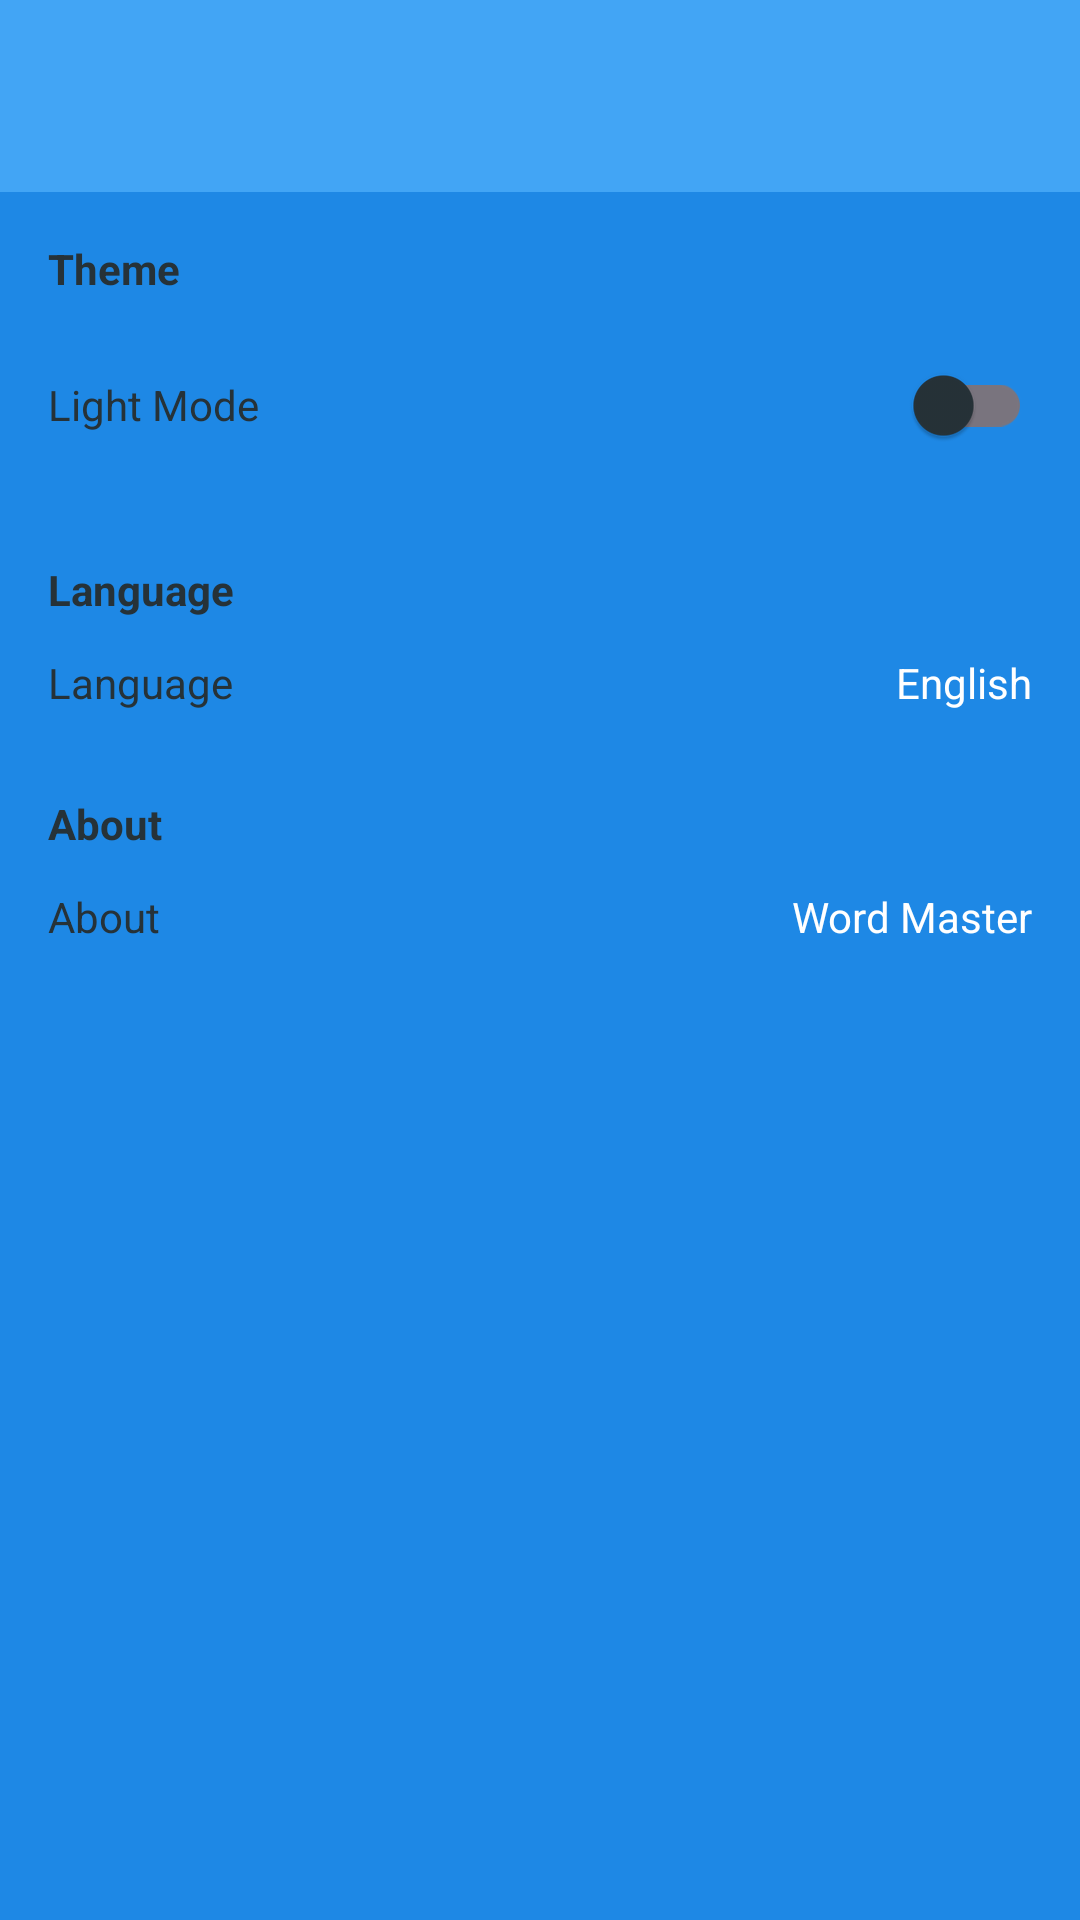

Layout XML and referenced resources for this Android screen:
<!-- AndroidManifest.xml: application theme Theme.WordMaster -->
<!-- res/layout/activity_settings.xml -->
<?xml version="1.0" encoding="utf-8"?>
<LinearLayout xmlns:android="http://schemas.android.com/apk/res/android"
    xmlns:app="http://schemas.android.com/apk/res-auto"
    xmlns:tools="http://schemas.android.com/tools"
    android:layout_width="match_parent"
    android:layout_height="match_parent"
    android:orientation="vertical"
    android:background="@color/blue_primary"
    tools:context=".view.activities.SettingsActivity">

    <com.google.android.material.appbar.MaterialToolbar
        android:id="@+id/toolbar"
        android:layout_width="match_parent"
        android:layout_height="wrap_content"
        android:background="@color/blue_accent"
        android:elevation="0dp"
        app:navigationIconTint="@color/white"
        app:titleTextColor="@color/white" />

    <ScrollView
        android:layout_width="match_parent"
        android:layout_height="match_parent">

        <LinearLayout
            android:layout_width="match_parent"
            android:layout_height="wrap_content"
            android:orientation="vertical"
            android:padding="16dp">

            <TextView
                android:layout_width="wrap_content"
                android:layout_height="wrap_content"
                android:text="@string/settings_theme"
                android:textColor="?android:attr/textColorPrimary"
                android:textStyle="bold" />

            <LinearLayout
                android:layout_width="match_parent"
                android:layout_height="wrap_content"
                android:orientation="horizontal"
                android:gravity="center_vertical"
                android:paddingVertical="12dp">

                <TextView
                    android:layout_width="0dp"
                    android:layout_height="wrap_content"
                    android:layout_weight="1"
                    android:text="@string/settings_light_mode"
                    android:textColor="?android:attr/textColorPrimary" />

                <com.google.android.material.switchmaterial.SwitchMaterial
                    android:id="@+id/switchLightMode"
                    android:layout_width="wrap_content"
                    android:layout_height="wrap_content" />
            </LinearLayout>

            <TextView
                android:layout_width="wrap_content"
                android:layout_height="wrap_content"
                android:layout_marginTop="16dp"
                android:text="@string/settings_language"
                android:textColor="?android:attr/textColorPrimary"
                android:textStyle="bold" />

            <LinearLayout
                android:id="@+id/rowLanguage"
                android:layout_width="match_parent"
                android:layout_height="wrap_content"
                android:orientation="horizontal"
                android:gravity="center_vertical"
                android:paddingVertical="12dp">

                <TextView
                    android:layout_width="0dp"
                    android:layout_height="wrap_content"
                    android:layout_weight="1"
                    android:text="@string/settings_language"
                    android:textColor="?android:attr/textColorPrimary" />

                <TextView
                    android:layout_width="wrap_content"
                    android:layout_height="wrap_content"
                    android:text="@string/lang_english"
                    android:textColor="@color/white" />
            </LinearLayout>

            <TextView
                android:layout_width="wrap_content"
                android:layout_height="wrap_content"
                android:layout_marginTop="16dp"
                android:text="@string/settings_about"
                android:textColor="?android:attr/textColorPrimary"
                android:textStyle="bold" />

            <LinearLayout
                android:id="@+id/rowAbout"
                android:layout_width="match_parent"
                android:layout_height="wrap_content"
                android:orientation="horizontal"
                android:gravity="center_vertical"
                android:paddingVertical="12dp">

                <TextView
                    android:layout_width="0dp"
                    android:layout_height="wrap_content"
                    android:layout_weight="1"
                    android:text="@string/settings_about"
                    android:textColor="?android:attr/textColorPrimary" />

                <TextView
                    android:layout_width="wrap_content"
                    android:layout_height="wrap_content"
                    android:text="@string/settings_word_master"
                    android:textColor="@color/white" />
            </LinearLayout>
        </LinearLayout>
    </ScrollView>

    <FrameLayout
        android:id="@+id/bannerAdContainer"
        android:layout_width="match_parent"
        android:layout_height="wrap_content"
        android:gravity="center" />

</LinearLayout>
<!-- resources referenced by this layout -->
<resources>
  <color name="blue_accent">#42A5F5</color>
  <color name="blue_primary">#1E88E5</color>
  <color name="white">#FFFFFFFF</color>
  <string name="lang_english">English</string>
  <string name="settings_about">About</string>
  <string name="settings_language">Language</string>
  <string name="settings_light_mode">Light Mode</string>
  <string name="settings_theme">Theme</string>
  <string name="settings_word_master">Word Master</string>
  <style name="Theme.WordMaster" parent="Base.Theme.WordMaster" />
  <style name="Base.Theme.WordMaster" parent="Theme.Material3.Light.NoActionBar">
          <item name="colorPrimary">@color/blue_primary</item>
          <item name="android:windowOptOutEdgeToEdgeEnforcement" tools:targetApi="35">true</item>
          <item name="colorPrimaryDark">@color/blue_primary_dark</item>
          <item name="colorAccent">@color/blue_accent</item>
  
          <item name="android:navigationBarColor">@color/blue_light_bg</item>
          <item name="android:statusBarColor">@color/blue_light_bg</item>
          <item name="android:windowBackground">@color/blue_light_bg</item>
          <item name="colorSurface">@color/blue_light_bg</item>
          <item name="colorOnSurface">@color/text_primary</item>
  
          <item name="android:textColorPrimary">@color/text_primary</item>
          <item name="android:textColorSecondary">@color/text_secondary</item>
      </style>
  <color name="blue_primary_dark">#0D47A1</color>
  <color name="blue_light_bg">#F4F8FD</color>
  <color name="text_primary">#263238</color>
  <color name="text_secondary">#607D8B</color>
</resources>
